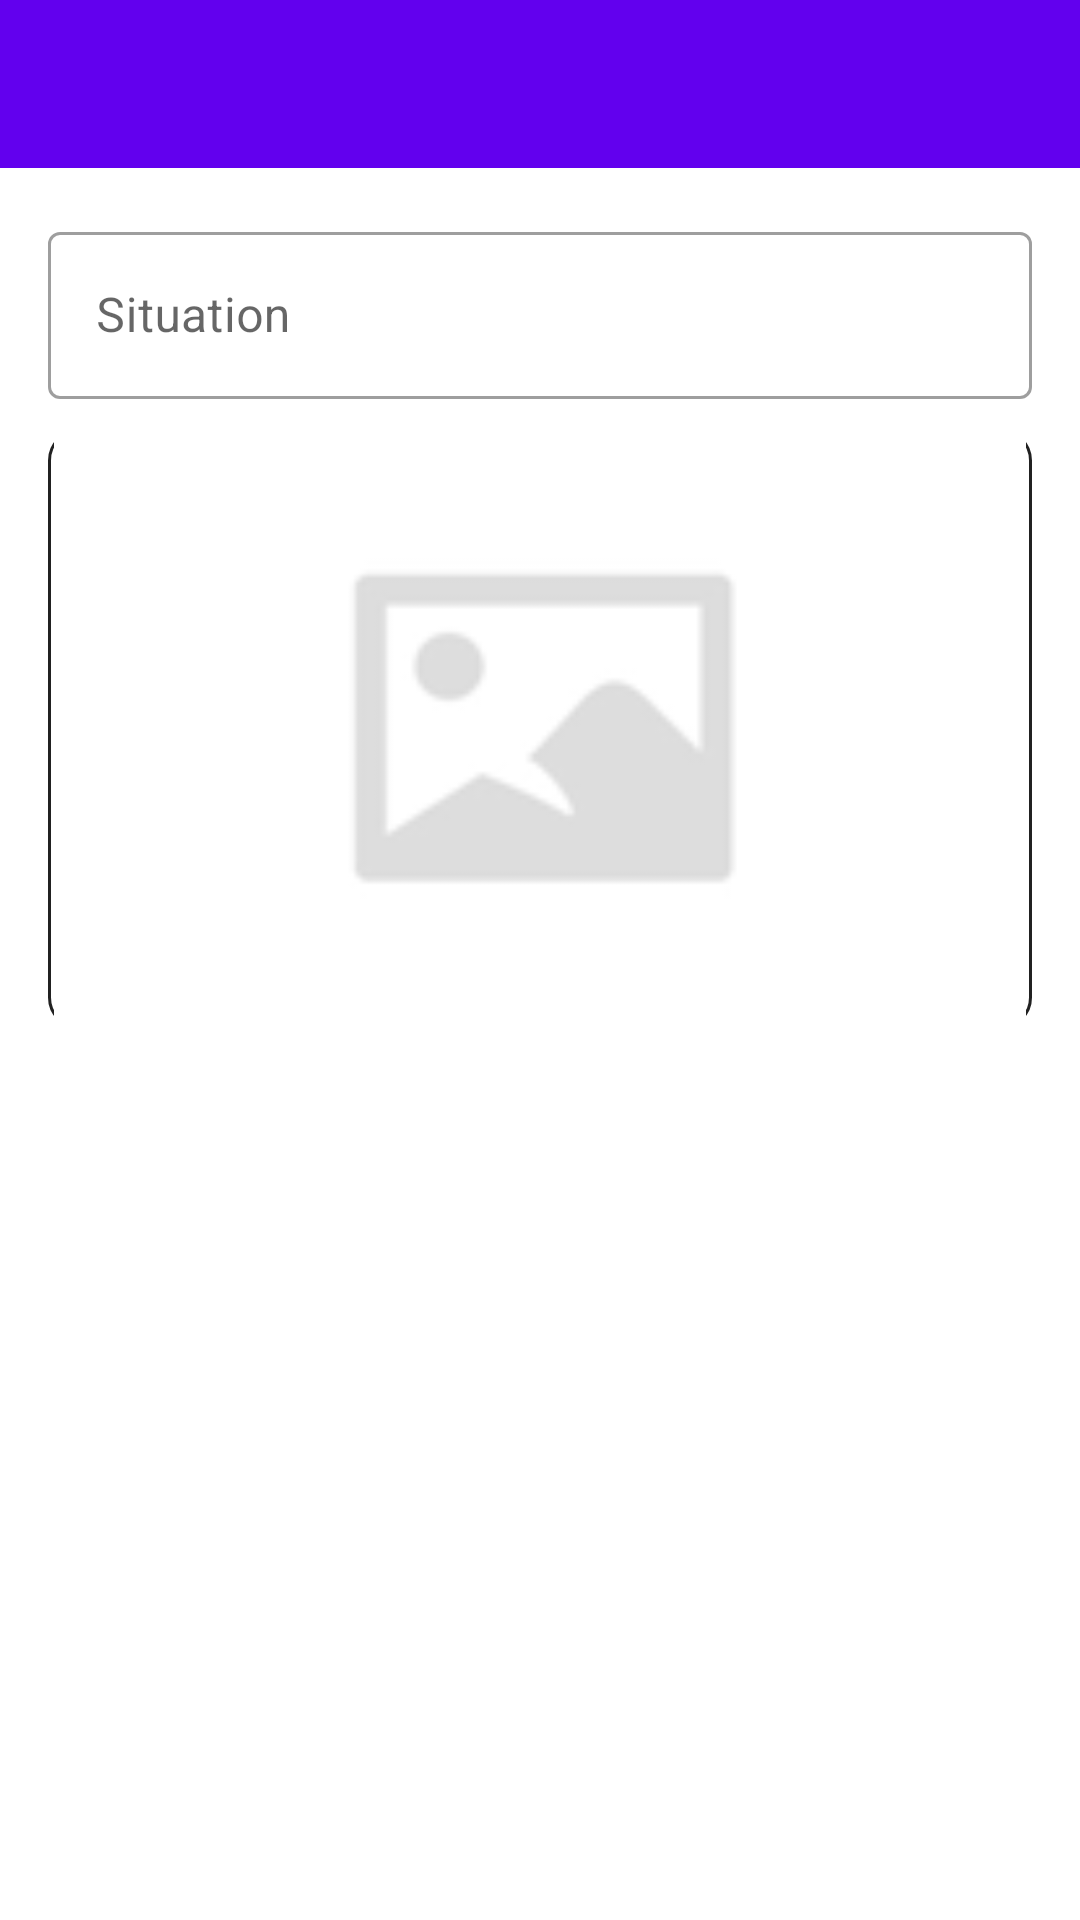

This screen was rendered from an Android layout file. Write that file and the resources it references.
<!-- AndroidManifest.xml: activity theme CustomNoActionBarTheme -->
<!-- res/layout/activity_edit_card_situation.xml -->
<?xml version="1.0" encoding="utf-8"?>
<androidx.constraintlayout.widget.ConstraintLayout xmlns:android="http://schemas.android.com/apk/res/android"
    xmlns:app="http://schemas.android.com/apk/res-auto"
    xmlns:tools="http://schemas.android.com/tools"
    android:layout_width="match_parent"
    android:layout_height="match_parent"
    tools:context=".activities.CreateCardPhraseActivity">

    <androidx.appcompat.widget.Toolbar
        android:id="@+id/toolbar_edit_card_situation"
        android:background="@color/colorPrimary"
        android:layout_width="match_parent"
        android:layout_height="?attr/actionBarSize"
        android:theme="@style/CustomNoActionBarTheme"
        app:layout_constraintEnd_toEndOf="parent"
        app:layout_constraintStart_toStartOf="parent"
        app:layout_constraintTop_toTopOf="parent"/>

    <ScrollView
        android:id="@+id/sv_edit_card_situation"
        android:layout_width="match_parent"
        android:layout_height="0dp"
        android:fillViewport="true"
        app:layout_constraintBottom_toBottomOf="parent"
        app:layout_constraintEnd_toEndOf="parent"
        app:layout_constraintStart_toStartOf="parent"
        app:layout_constraintTop_toBottomOf="@id/toolbar_edit_card_situation">

        <androidx.constraintlayout.widget.ConstraintLayout
            android:layout_width="match_parent"
            android:layout_height="wrap_content"
            android:padding="@dimen/main_content_padding">



            <com.google.android.material.textfield.TextInputLayout
                android:id="@+id/til_edit_card_situation"
                style="@style/Widget.MaterialComponents.TextInputLayout.OutlinedBox"
                android:layout_width="match_parent"
                android:layout_height="wrap_content"
                android:layout_marginTop="@dimen/add_screen_til_marginTop"
                app:layout_constraintEnd_toEndOf="parent"
                app:layout_constraintStart_toStartOf="parent"
                tools:ignore="MissingConstraints">

                <androidx.appcompat.widget.AppCompatEditText
                    android:id="@+id/et_edit_card_situation"
                    android:layout_width="match_parent"
                    android:layout_height="wrap_content"
                    android:hint="@string/edit_text_hint_situation"
                    android:inputType="text"
                    android:textColor="@color/primary_text_color"
                    android:textColorHint="@color/secondary_text_color"
                    android:textSize="@dimen/edit_text_text_size" />
            </com.google.android.material.textfield.TextInputLayout>

            <androidx.appcompat.widget.AppCompatImageView
                android:id="@+id/iv_edit_card_situation_image"
                android:layout_width="match_parent"
                android:layout_height="200dp"
                android:layout_marginTop="@dimen/add_screen_place_image_marginTop"
                android:background="@drawable/white_border_shape_button_rounded"
                android:padding="@dimen/add_screen_place_image_padding"
                android:scaleType="centerCrop"
                android:src="@drawable/add_screen_image_placeholder"
                app:layout_constraintEnd_toEndOf="parent"
                app:layout_constraintHorizontal_bias="0.0"
                app:layout_constraintStart_toStartOf="parent"
                app:layout_constraintTop_toBottomOf="@+id/til_edit_card_situation" />

        </androidx.constraintlayout.widget.ConstraintLayout>
    </ScrollView>



</androidx.constraintlayout.widget.ConstraintLayout>
<!-- resources referenced by this layout -->
<resources>
  <color name="colorPrimary">#FF6200EE</color>
  <color name="primary_text_color">#212121</color>
  <color name="secondary_text_color">#9AA2AF</color>
  <dimen name="add_screen_place_image_marginTop">10dp</dimen>
  <dimen name="add_screen_place_image_padding">2dp</dimen>
  <dimen name="add_screen_til_marginTop">5dp</dimen>
  <dimen name="edit_text_text_size">16sp</dimen>
  <dimen name="main_content_padding">16dp</dimen>
  <!-- drawable add_screen_image_placeholder: png bitmap (drawable-hdpi, 1063 bytes) -->
  <!-- drawable white_border_shape_button_rounded (drawable) -->
  <?xml version="1.0" encoding="utf-8"?>
  <shape xmlns:android="http://schemas.android.com/apk/res/android"
      android:shape="rectangle">
  
      <stroke
          android:width="1dp"
          android:color="@color/primary_text_color" />
  
      <solid android:color="@color/white" />
  
      <corners android:radius="@dimen/button_radius" />
  </shape>
  <string name="edit_text_hint_situation">Situation</string>
  <style name="CustomNoActionBarTheme" parent="@style/Theme.MaterialComponents.DayNight.NoActionBar">
          <item name="android:textColorPrimary">#000000</item>
          <item name="android:colorControlNormal">#FFFFFF</item>
          <item name="windowActionBar">false</item>
          <item name="windowNoTitle">true</item>
          <item name="android:statusBarColor" tools:targetApi="l">?attr/colorPrimaryVariant</item>
      </style>
  <color name="white">#FFFFFFFF</color>
  <dimen name="button_radius">10dp</dimen>
</resources>
